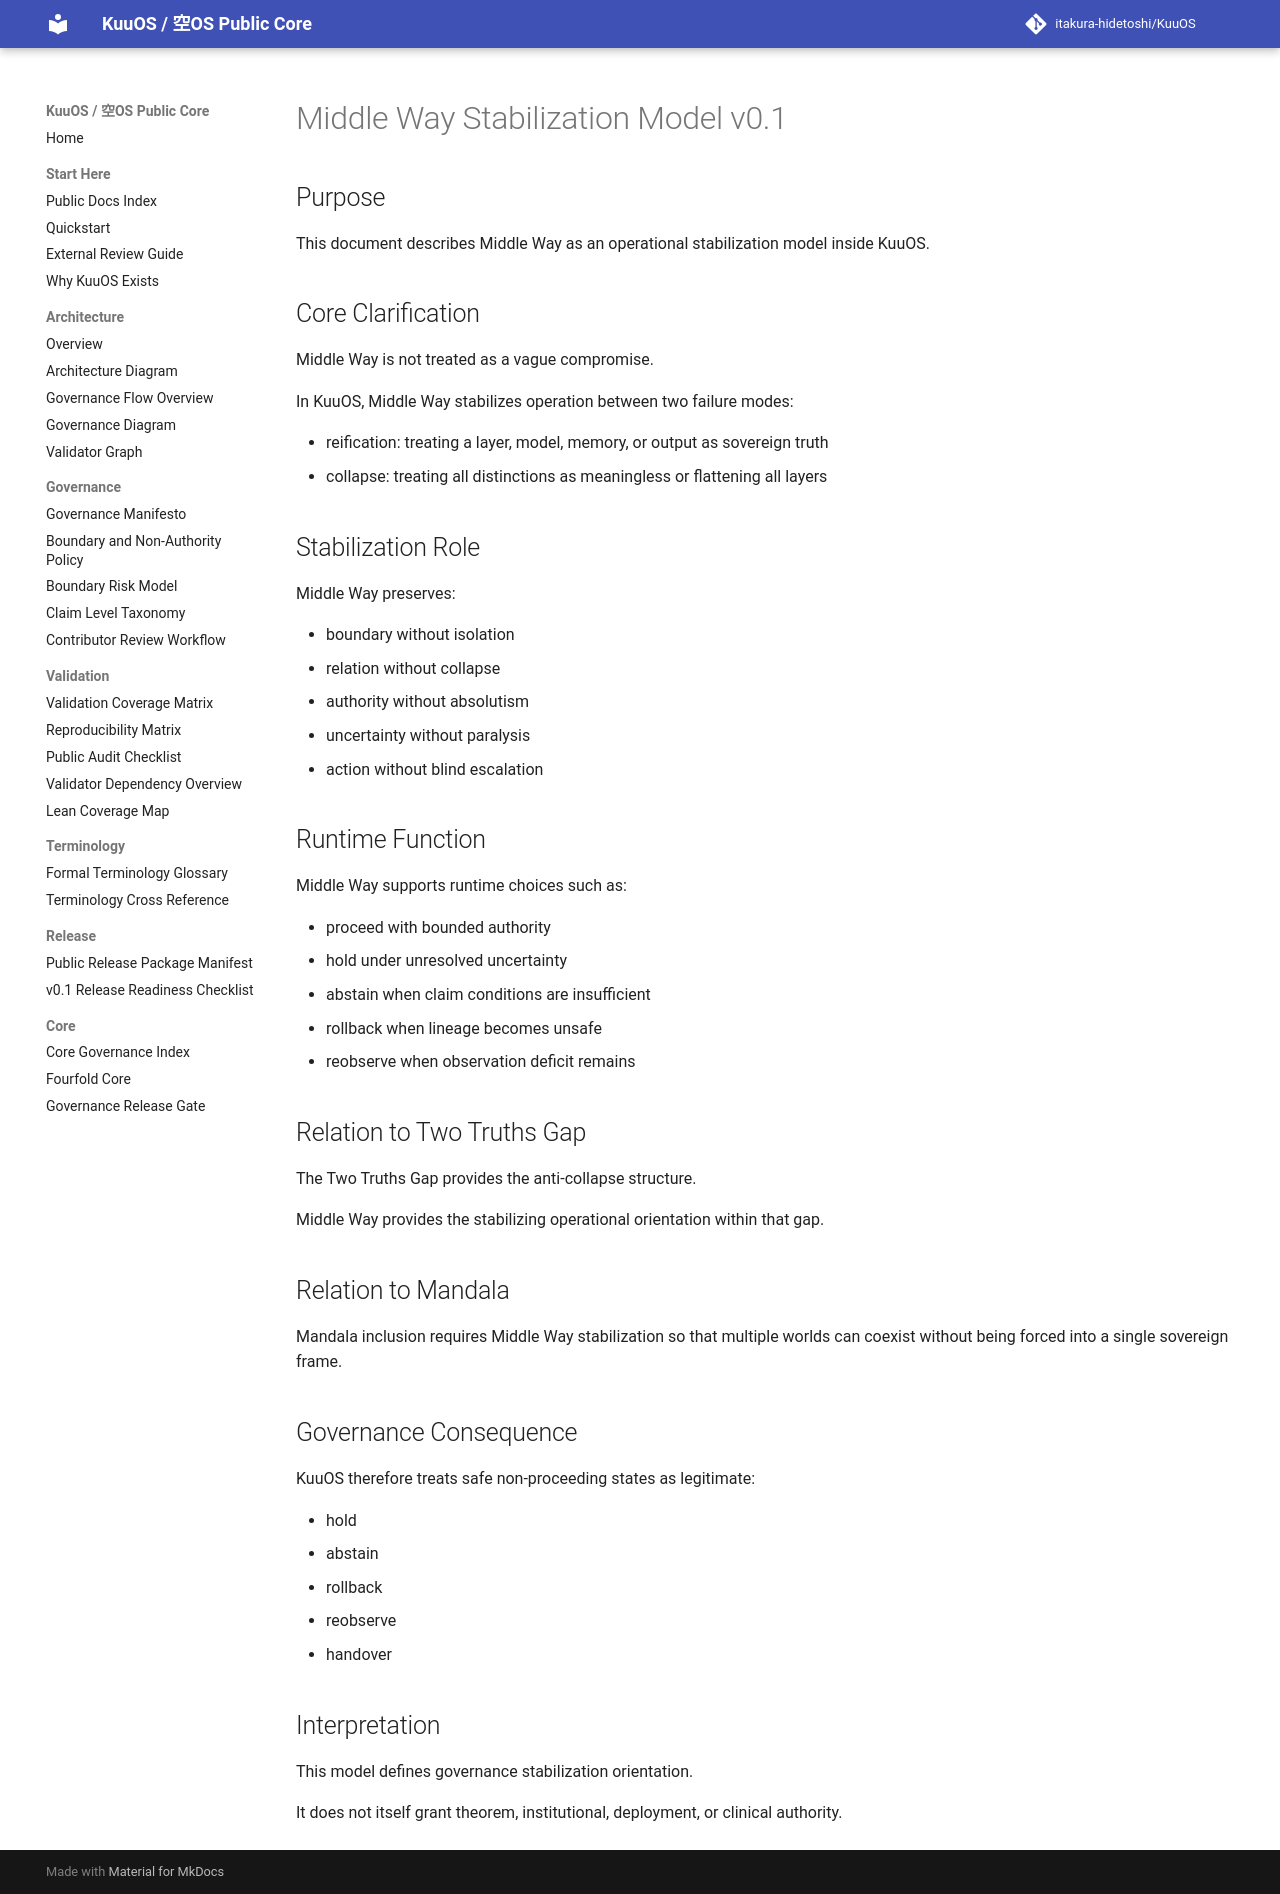

repository: itakura-hidetoshi/KuuOS · page: MIDDLE_WAY_STABILIZATION_MODEL_v0_1/index.html · generator: mkdocs

# Middle Way Stabilization Model v0.1

## Purpose

This document describes Middle Way as an operational stabilization model inside KuuOS.

## Core Clarification

Middle Way is not treated as a vague compromise.

In KuuOS, Middle Way stabilizes operation between two failure modes:

- reification: treating a layer, model, memory, or output as sovereign truth
- collapse: treating all distinctions as meaningless or flattening all layers

## Stabilization Role

Middle Way preserves:

- boundary without isolation
- relation without collapse
- authority without absolutism
- uncertainty without paralysis
- action without blind escalation

## Runtime Function

Middle Way supports runtime choices such as:

- proceed with bounded authority
- hold under unresolved uncertainty
- abstain when claim conditions are insufficient
- rollback when lineage becomes unsafe
- reobserve when observation deficit remains

## Relation to Two Truths Gap

The Two Truths Gap provides the anti-collapse structure.

Middle Way provides the stabilizing operational orientation within that gap.

## Relation to Mandala

Mandala inclusion requires Middle Way stabilization so that multiple worlds can coexist without being forced into a single sovereign frame.

## Governance Consequence

KuuOS therefore treats safe non-proceeding states as legitimate:

- hold
- abstain
- rollback
- reobserve
- handover

## Interpretation

This model defines governance stabilization orientation.

It does not itself grant theorem, institutional, deployment, or clinical authority.
